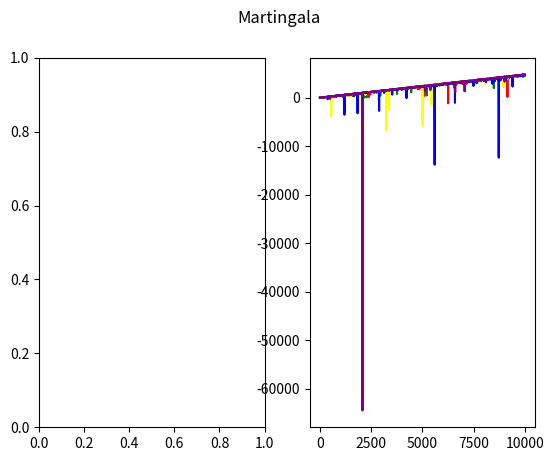
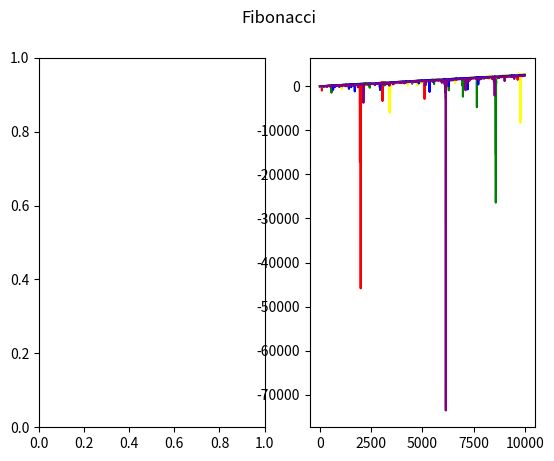
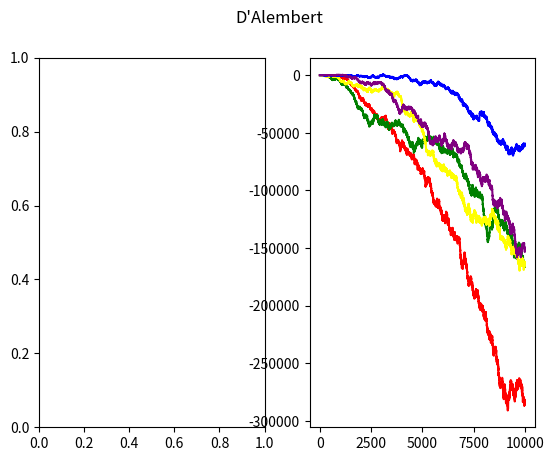

Reproduce these figures in Python, in order.
import numpy as np
import matplotlib.pyplot as plt

class Constant:
    NROTIRADAS = 10000
    MUESTRAS = 5
    APUESTAINICIAL = 1

colores = ["red", "green", "yellow", "blue", "purple", "black"]
ejex = [(i+1) for i in range(Constant.NROTIRADAS)]
Martingala = [[] for j in range(Constant.MUESTRAS)]
Fibonacci = [[] for j in range(Constant.MUESTRAS)]
DAlembert = [[] for j in range(Constant.MUESTRAS)]

def main():
    for j in range(Constant.MUESTRAS):
        cargaMartingala(j)
        cargaFibonacci(j)
        cargaDAlembert(j)
    graficar(Martingala, "Martingala")
    graficar(Fibonacci, "Fibonacci")
    graficar(DAlembert, "D'Alembert")
    plt.show()

def cargaMartingala(j):
    capital = 0
    perdidas = 0
    for i in range(Constant.NROTIRADAS):
        apuesta = np.random.randint(0,1)
        tirada = np.random.randint(0,36)
        if(calculaResultado(apuesta, tirada)):
            capital += Constant.APUESTAINICIAL*(2**perdidas)
            perdidas = 0
        else:
            capital -= Constant.APUESTAINICIAL*(2**perdidas)
            perdidas += 1
        Martingala[j].append(capital)

def cargaFibonacci(j):
    capital = 0
    fibo = 1
    for i in range(Constant.NROTIRADAS):
        apuesta = np.random.randint(0,1)
        tirada = np.random.randint(0,36)
        if(calculaResultado(apuesta, tirada)):
            capital += Constant.APUESTAINICIAL*(fib(fibo))
            if(fibo < 3):
                fibo = 1
            else:
                fibo -= 2
        else:
            capital -= Constant.APUESTAINICIAL*(fib(fibo))
            fibo += 1
        Fibonacci[j].append(capital)

def cargaDAlembert(j):
    capital = 0
    valorApuesta = Constant.APUESTAINICIAL
    for i in range(Constant.NROTIRADAS):
        apuesta = np.random.randint(0,1)
        tirada = np.random.randint(0,36)
        if(calculaResultado(apuesta, tirada)):
            capital += valorApuesta
            if(valorApuesta > Constant.APUESTAINICIAL):
                valorApuesta -= Constant.APUESTAINICIAL
        else:
            capital -= valorApuesta
            valorApuesta += Constant.APUESTAINICIAL
        DAlembert[j].append(capital)

def calculaResultado(apuesta, tirada):
    if(tirada == 0):
        return False
    else:
        return (apuesta == tirada%2)

def graficar(list, name):
    fig, axs = plt.subplots(1,2)
    fig.suptitle(name)
    for j in range(Constant.MUESTRAS):
        axs[1].plot(ejex, list[j], colores[j])

def fib(n):
    if n < 2:
        return 1
    else:
        return fib(n - 1) + fib(n - 2)

main()